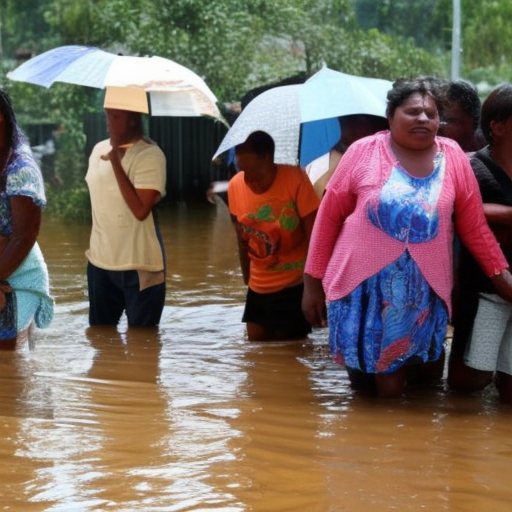
Generation parameters embedded in this image by AUTOMATIC1111 Stable Diffusion web UI or a fork of it (Forge, ...) (PNG 'parameters' text chunk):
people affected by floodings
Steps: 80, Sampler: Euler a, CFG scale: 7, Seed: 953092719, Size: 512x512, Model hash: a2a802b2